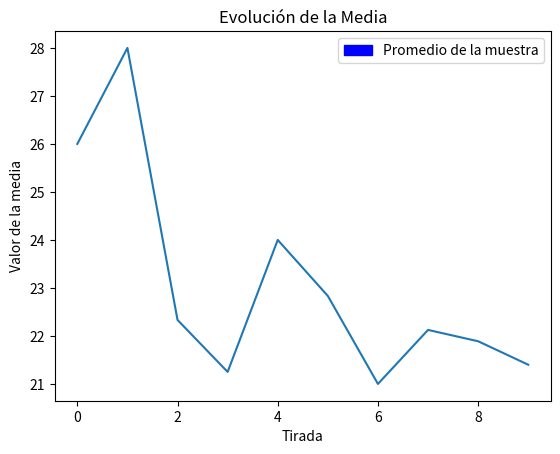
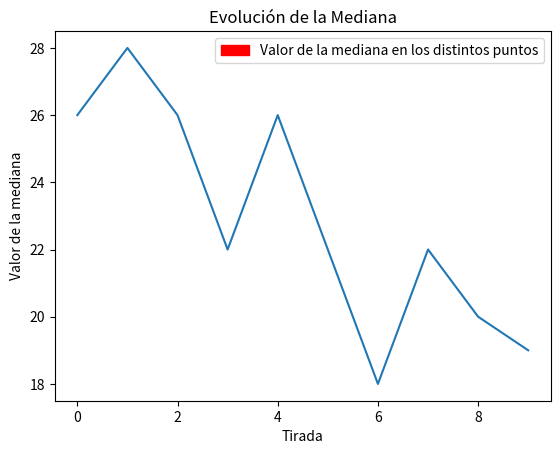

Source code (Python) for these figures, in order: (Note: this script raises an exception after producing the figures.)
import random
import collections
import numpy as np 
from scipy import stats 
import pandas as pd 
import matplotlib.pyplot as plt
import matplotlib.patches as mpatches



def getRandomInt(min,max):

    number = random.randint(min,max)
    return number

def getRandomIntList(size):
    randomList = []
    for x in range(size):
        randomList.append(getRandomInt(0,36))
        proccessData(randomList)   
           
    return randomList

def countNumbers(rList):
    countList = {}
    for item in rList:
        if item in countList:
           
            countList[item] +=1
        else:
            countList[item]=1
    """countList = collections.OrderedDict(sorted(countList.items()))"""
    return countList

def proccessData(itemList):
        
    mediaList.append(np.mean(itemList))
    medianaList.append(np.median(itemList))
    desviacionList.append(np.std(itemList))
    varianzaList.append(np.var(itemList))
    modaList.append(stats.mode(itemList))


def graficarMedia():
    plt.plot(mediaList) 
    plt.title("Evolución de la Media")
    blue_patch = mpatches.Patch(color='blue', label='Promedio de la muestra')
    plt.legend(handles=[blue_patch])
    plt.xlabel('Tirada')
    plt.ylabel('Valor de la media')
    plt.show()

def graficarMediana():
    plt.plot(medianaList) 
    plt.title("Evolución de la Mediana")
    blue_patch = mpatches.Patch(color='red', label='Valor de la mediana en los distintos puntos')
    plt.legend(handles=[blue_patch])
    plt.xlabel('Tirada')
    plt.ylabel('Valor de la mediana')
    plt.show()

def graficarModa():
    numeros = []
    cantidades = []
    
    for y in modaList:
        numeros.append(y[0][0])
        cantidades.append(y[1][0])
    plt.bar(range(SIZE),numeros,edgecolor="black") 
    plt.xticks(range(SIZE),range(SIZE))
    plt.ylim(min(numeros)-2,max(numeros)+1)
    plt.title("Moda a lo largo de las corridas")
    plt.xlabel('Tirada')
    plt.ylabel('Moda')
    plt.show()

def graficarDesviacion():
    s = 0

def graficarVarianza():
    d = 0



MIN = 0
MAX = 36
SIZE = 10
#tendencias
mediaList = []
medianaList = []
modaList = []
#Dispersion 
desviacionList = []
varianzaList = []



spectedNumber = getRandomInt(MIN,MAX)
li = getRandomIntList(SIZE)
print(li)
countedList = countNumbers(li)
print("media")
print(mediaList)
print("mediana")
print(medianaList)
print("desviacion estandar")
print(desviacionList)
print("varianza")
print(varianzaList)
print("moda")
print(modaList)


graficarMedia()
graficarMediana()
graficarModa()


  
"""
1. La ruleta va desde el 0 al 36 inclusive 

"""
